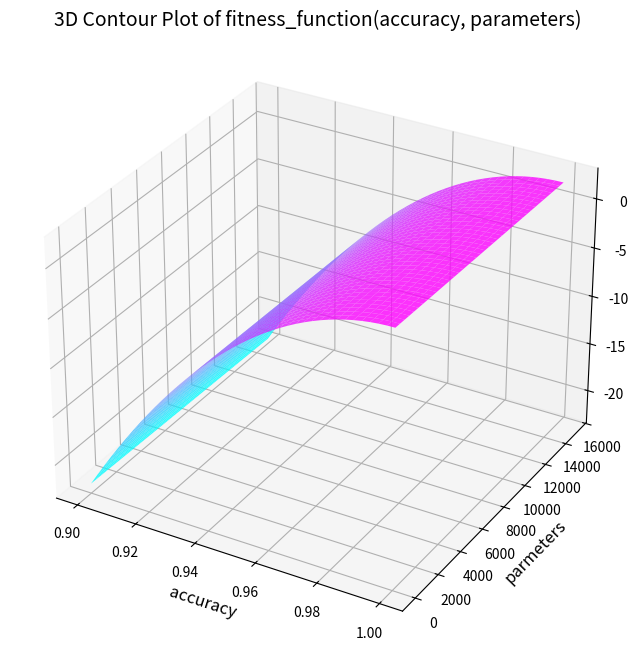
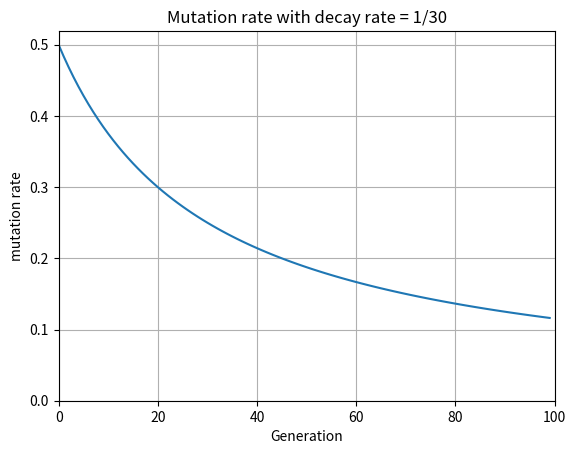
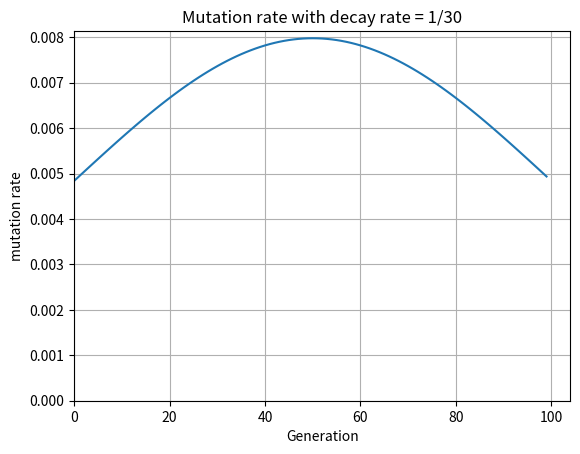

Recreate these plots in Python, in order.
# importing libraries
import numpy as np
import random
import matplotlib.pyplot as plt

fitness_and_connections_list = [
	(0.985, 62158),
	(0.985, 31079),
	(0.985-0.01, 31079),
	(0.98, 62158),
	(0.985, 31000),
	(0.98, 62000),
	(0.995, 62000),
	(0.99, 62000),
	(0.985, 62000),
	(0.98, 62000),
	(0.97, 62000),
	(0.95, 62000),
	(0.90, 62000),
	(0.80, 62000),
	(0.50, 62000),
	(0.20, 62000),
	(0.995, 31000),
	(0.99, 31000),
	(0.98, 31000),
	(0.97, 31000),
	(0.95, 31000),
	(0.90, 31000),
	(0.80, 31000),
	(0.50, 31000),
	(0.20, 31000),
	(0.995, 93000),
	(0.99, 93000),
	(0.98, 93000),
	(0.97, 93000),
	(0.95, 93000),
	(0.90, 93000),
	(0.80, 93000),
	(0.50, 93000),
	(0.20, 93000),
	(0.98, 100000),
	(0.98, 80000),
	(0.98, 60000),
	(0.98, 50000),
	(0.98, 40000),
	(0.98, 30000),
	(0.98, 20000),
	(0.995, 500000),
	(0.995, 250000),
	(0.995, 10000),
	(0.995, 50000),
	(0.995, 40000),
	(0.995, 30000),
	(0.995, 20000),
]

def fitness_function(accuracy, connections):
	return 2.5625-(((1.0-accuracy)/0.02)**2 + connections / 31079.0)

for (accuracy, connections) in fitness_and_connections_list:
    fitness = fitness_function(accuracy, connections)
    print(f"{accuracy=} {connections=} {fitness=}")

def function(x, y):
    return np.sin(np.sqrt(x ** 2 + y ** 2))

x = np.linspace(0.9, 1.0, 40)
y = np.linspace(0, 15000, 40)

X, Y = np.meshgrid(x, y)
Z = fitness_function(X, Y)

fig = plt.figure(figsize=(10, 8))
ax = plt.axes(projection='3d')

ax.plot_surface(X, Y, Z, cmap='cool', alpha=0.8)

ax.set_title('3D Contour Plot of fitness_function(accuracy, parameters)', fontsize=14)
ax.set_xlabel('accuracy', fontsize=12)
ax.set_ylabel('parmeters', fontsize=12)
ax.set_zlabel('z', fontsize=12)

plt.show()

def plot_function(x, function, xlim=None, ylim=None):
	y = list(map(function, x))
	fig, ax = plt.subplots()
	ax.plot(x, y)
	# ax.set_xlim(0, 200)
	ax.set_xlim(0, xlim)
	ax.set_ylim(0, ylim)
	ax.grid()
	plt.title("Mutation rate with decay rate = 1/30")
	plt.xlabel("Generation")
	plt.ylabel("mutation rate")
	plt.show()

DECAY_RATE = 1/30
def step_sigma(generation):
	return (1/(1 + DECAY_RATE * generation))*0.5

# test of interval_transform
x = np.arange(0, 100, 1)
plot_function(x, step_sigma, xlim=100)

MY= 50
SIGMA=50 

def gaussian(x, mu, sigma):
    return 1.0 / (np.sqrt(2.0 * np.pi) * sigma) * np.exp(-np.power((x - mu) / sigma, 2.0) / 2)

def my_normal_distribution(x):
	return gaussian(x, MY, SIGMA)

x = np.arange(0, 100, 1)
plot_function(x, my_normal_distribution)


# removed MIES integer mutation code
# phi = 1 - (step / mutation_state.nvars) / (1 + np.sqrt(1 + (step / mutation_state.nvars) ** 2))
# u1 = random.uniform(0.0, 1.0)
# u2 = random.uniform(0.0, 1.0)
# G1 = int(np.floor(np.log(1 - u1) / np.log(1 - phi)))
# G2 = int(np.floor(np.log(1 - u2) / np.log(1 - phi)))
# diff = G2 - G1

from scipy.special import gamma

ABS_NORMAL_EXPECTATION_VALUE = np.sqrt(2/np.pi)

def expected_value(n):
	return np.sqrt(2) * gamma((n+1)/2) / gamma(n/2)

for n in range(3, 10):
	norm_list = []
	transformed_list = []
	for i in range(10000):
		normal_vector = np.array([random.gauss(0, 1) for k in range(0, n)])
		transformed_normal_vector = np.abs(normal_vector) - ABS_NORMAL_EXPECTATION_VALUE
		norm = np.linalg.norm(normal_vector)
		norm_list.append(norm)
		transformed_list.append(np.linalg.norm(transformed_normal_vector))
	print(f"{n=} mean={np.mean(norm_list):.5f}, expected={expected_value(n):.5f}, transformed={np.mean(transformed_normal_vector):.5f}")

for n in range(1, 10):
	norm_list = []
	for i in range(10000):
		normal_vector = [random.gauss(0, 1) for k in range(0, n)]
		norm = np.linalg.norm(normal_vector)
		norm_list.append(norm)
	print(f"{n=} mean={np.mean(norm_list):.5f}, expected={expected_value(n):.5f}")